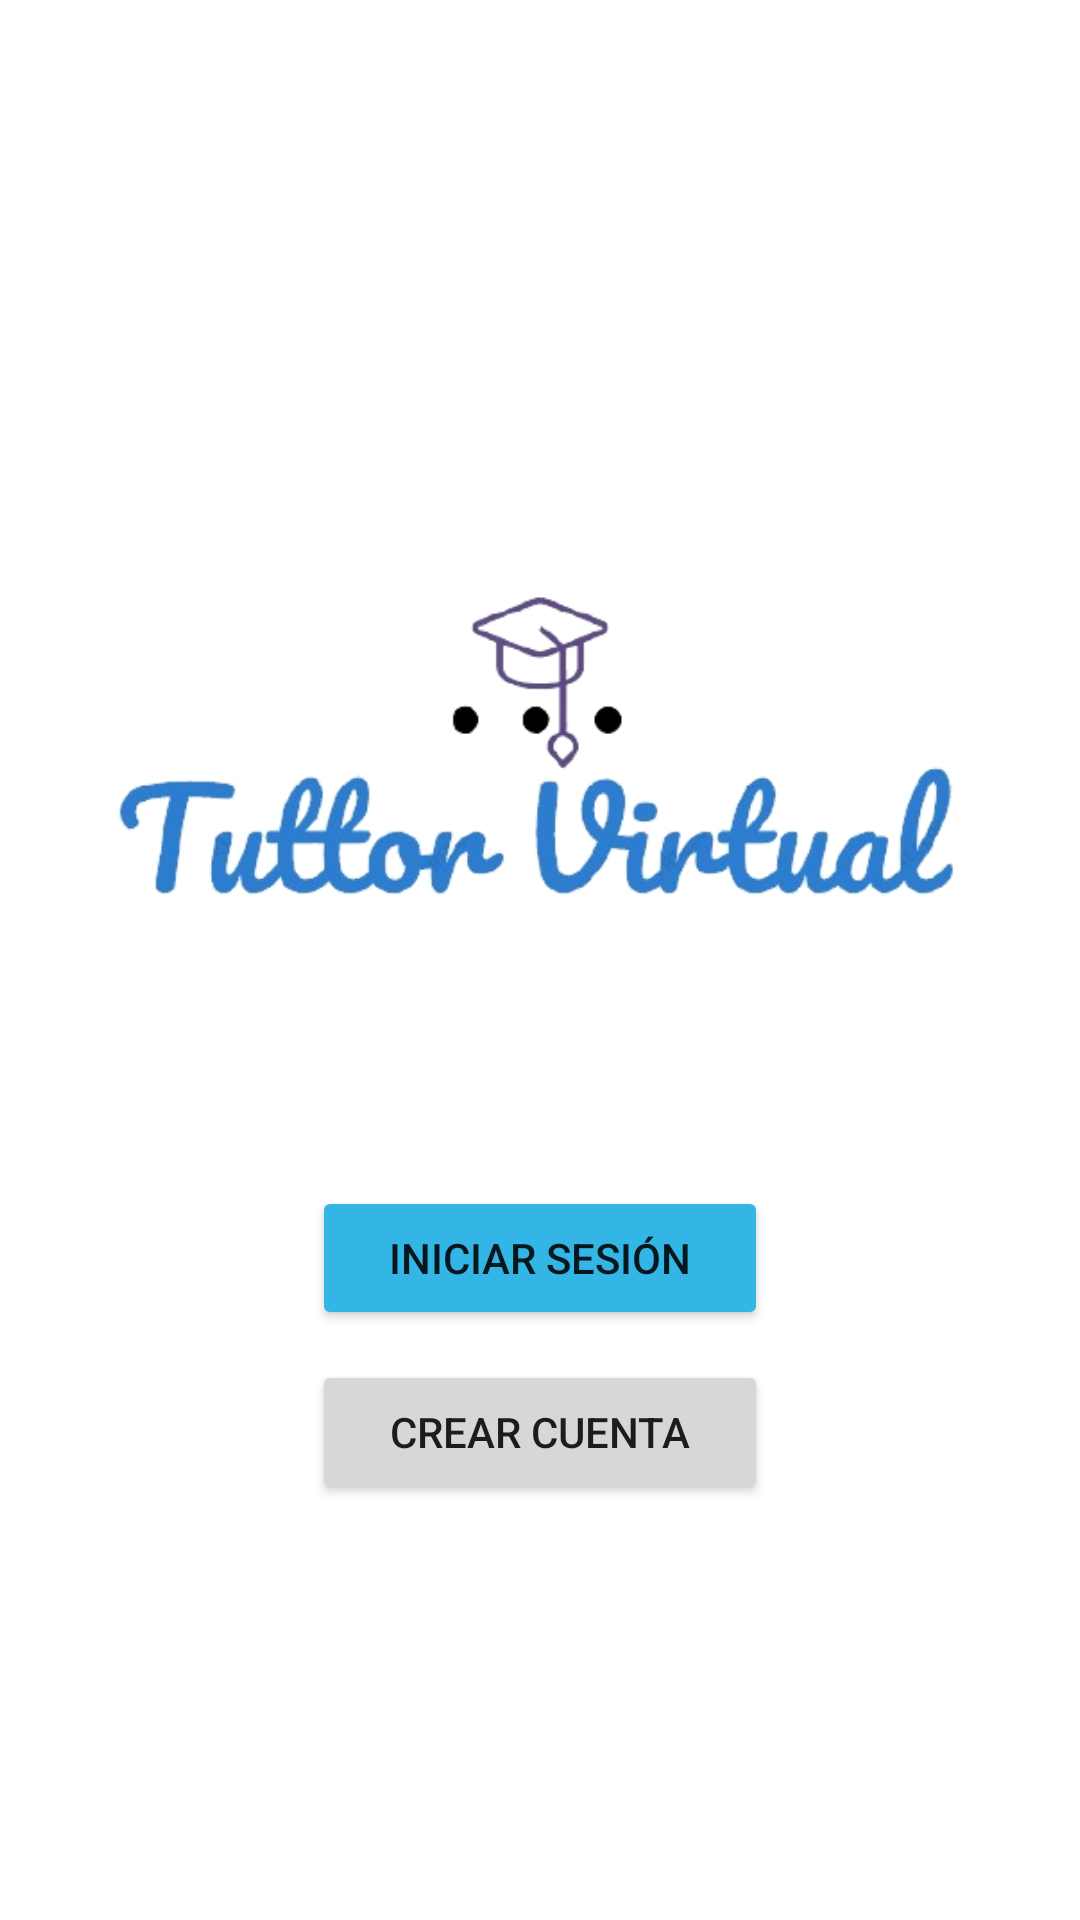

Produce the Android XML layout that renders to this screen, including the resource entries it uses.
<!-- AndroidManifest.xml: application theme Theme.ProyectoTYAM -->
<!-- res/layout/activity_inicio.xml -->
<?xml version="1.0" encoding="utf-8"?>
<LinearLayout xmlns:android="http://schemas.android.com/apk/res/android"
    android:orientation="vertical"
    android:gravity="center"
    android:layout_width="match_parent"
    android:layout_height="match_parent" >

    <ImageView
        android:id="@+id/logo"
        android:src="@drawable/ic_logo"
        android:adjustViewBounds="true"
        android:layout_width="wrap_content"
        android:layout_height="wrap_content"
    />

    <Button
        android:id="@+id/btnIniciarSesion"
        android:text="Iniciar Sesión"
        android:layout_gravity="center_horizontal"
        android:layout_marginTop="10dp"
        android:layout_width="152dp"
        android:backgroundTint="@android:color/holo_blue_light"
        android:layout_height="wrap_content"
    />

    <Button
        android:id="@+id/btnCrearCuenta"
        android:text="Crear Cuenta"
        android:layout_gravity="center_horizontal"
        android:layout_marginTop="10dp"
        android:layout_width="152dp"
        android:layout_height="wrap_content"
    />

</LinearLayout>
<!-- resources referenced by this layout -->
<resources>
  <!-- drawable ic_logo: png bitmap (drawable, 46916 bytes) -->
  <style name="Theme.ProyectoTYAM" parent="Theme.MaterialComponents.DayNight.DarkActionBar">
          
          <item name="colorPrimary">@color/purple_500</item>
          <item name="colorPrimaryVariant">@color/purple_700</item>
          <item name="colorOnPrimary">@color/white</item>
          
          <item name="colorSecondary">@color/teal_200</item>
          <item name="colorSecondaryVariant">@color/teal_700</item>
          <item name="colorOnSecondary">@color/black</item>
          
          <item name="android:statusBarColor" tools:targetApi="l">?attr/colorPrimaryVariant</item>
          
      </style>
  <!-- not gathered from this repository: default colours our renderer supplied (Android Studio template values) -->
  <color name="purple_500">#FF6200EE</color>
  <color name="purple_700">#FF3700B3</color>
  <color name="teal_200">#FF03DAC5</color>
  <color name="teal_700">#FF018786</color>
  <color name="black">#FF000000</color>
  <color name="white">#FFFFFFFF</color>
</resources>
